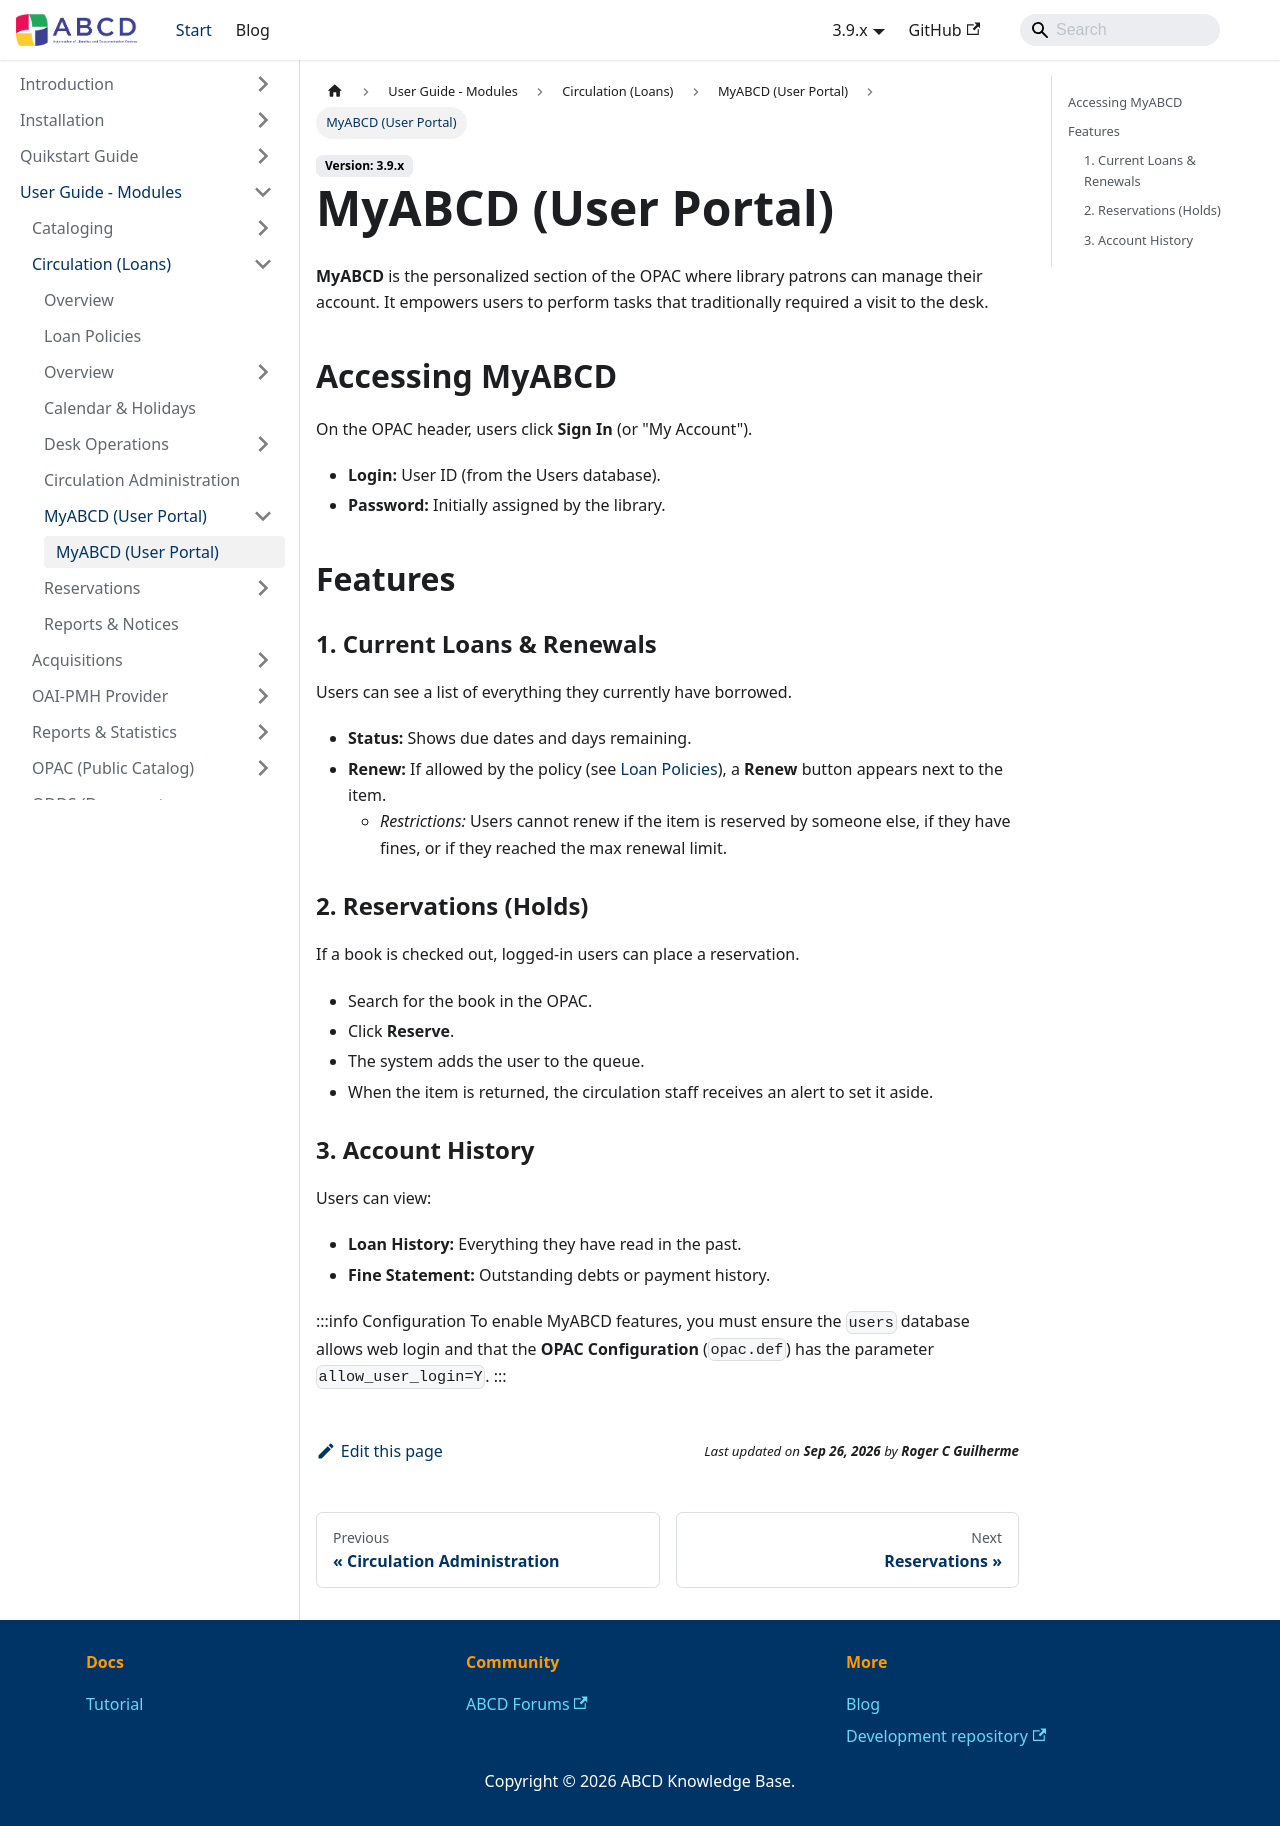

repository: ABCD-DEVCOM/ABCD-DEVCOM.github.io · page: docs/3.9/abcd-modules/circulation/opac-user/my-account.html · generator: docusaurus

---
title: MyABCD (User Portal)
sidebar_label: MyABCD (User Portal)
sidebar_position: 1
---

# MyABCD (User Portal)

**MyABCD** is the personalized section of the OPAC where library patrons can manage their account. It empowers users to perform tasks that traditionally required a visit to the desk.

## Accessing MyABCD
On the OPAC header, users click **Sign In** (or "My Account").
* **Login:** User ID (from the Users database).
* **Password:** Initially assigned by the library.

## Features

### 1. Current Loans & Renewals
Users can see a list of everything they currently have borrowed.
* **Status:** Shows due dates and days remaining.
* **Renew:** If allowed by the policy (see [Loan Policies](../configuration/policies)), a **Renew** button appears next to the item.
    * *Restrictions:* Users cannot renew if the item is reserved by someone else, if they have fines, or if they reached the max renewal limit.

### 2. Reservations (Holds)
If a book is checked out, logged-in users can place a reservation.
* Search for the book in the OPAC.
* Click **Reserve**.
* The system adds the user to the queue.
* When the item is returned, the circulation staff receives an alert to set it aside.

### 3. Account History
Users can view:
* **Loan History:** Everything they have read in the past.
* **Fine Statement:** Outstanding debts or payment history.

:::info Configuration
To enable MyABCD features, you must ensure the `users` database allows web login and that the **OPAC Configuration** (`opac.def`) has the parameter `allow_user_login=Y`.
:::
